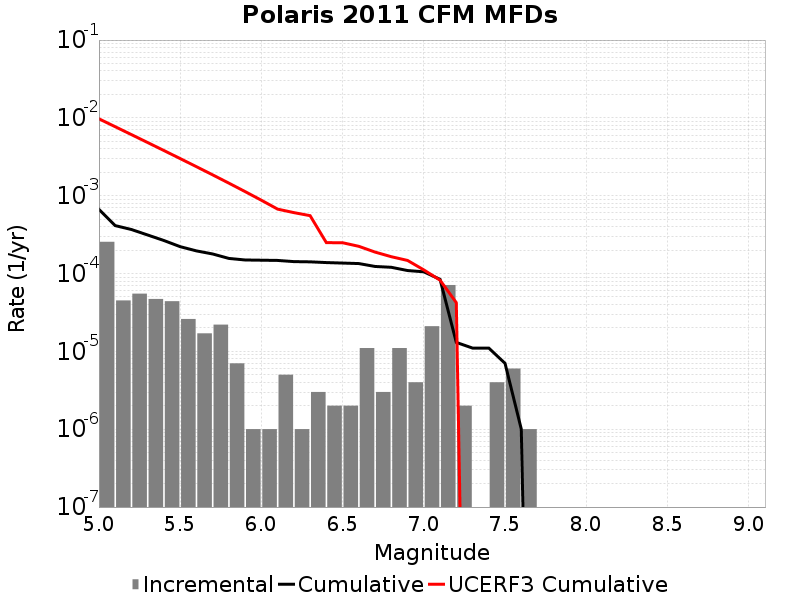

The file beside this chart, header and first rows:
Magnitude, Incremental Rate, Cumulative Rate, UCERF3 Cumulative Rate
5.05, 2.5576708E-4, 6.690065E-4, 0.009729
5.15, 4.513537E-5, 4.1323938E-4, 0.007706
5.25, 5.5165452E-5, 3.6810403E-4, 0.006099
5.35, 4.7141388E-5, 3.1293856E-4, 0.004822
5.45, 4.413236E-5, 2.6579716E-4, 0.003808
5.55, 2.6078214E-5, 2.2166481E-4, 0.003002
5.65, 1.705114E-5, 1.955866E-4, 0.002362
5.75, 2.206618E-5, 1.7853547E-4, 0.001854
5.85, 7.0210576E-6, 1.5646928E-4, 0.001451
5.95, 1.0030083E-6, 1.4944823E-4, 0.00113
6.05, 1.0030083E-6, 1.4844522E-4, 8.7512797E-4
6.15, 5.015041E-6, 1.474422E-4, 6.727916E-4
6.25, 1.0030083E-6, 1.4242716E-4, 6.068011E-4
6.35, 3.0090246E-6, 1.4142416E-4, 5.5438303E-4
6.45, 2.0060165E-6, 1.3841514E-4, 2.4948263E-4
6.55, 2.0060165E-6, 1.3640911E-4, 2.4891397E-4
6.65, 1.103309E-5, 1.344031E-4, 2.2382176E-4
6.75, 3.0090246E-6, 1.2337002E-4, 1.8868965E-4
6.85, 1.103309E-5, 1.20360986E-4, 1.6460576E-4
6.95, 4.012033E-6, 1.093279E-4, 1.4739601E-4
7.05, 2.1063173E-5, 1.0531586E-4, 1.11399655E-4
7.15, 7.121358E-5, 8.425269E-5, 8.2154154E-5
7.25, 2.0060165E-6, 1.3039107E-5, 4.2299707E-5
7.35, 0.0, 1.103309E-5, 0.0
7.45, 4.012033E-6, 1.103309E-5, 0.0
7.55, 6.018049E-6, 7.0210576E-6, 0.0
7.65, 1.0030083E-6, 1.0030083E-6, 0.0
7.75, 0.0, 0.0, 0.0
7.85, 0.0, 0.0, 0.0
7.95, 0.0, 0.0, 0.0
8.05, 0.0, 0.0, 0.0
8.15, 0.0, 0.0, 0.0
8.25, 0.0, 0.0, 0.0
8.35, 0.0, 0.0, 0.0
8.45, 0.0, 0.0, 0.0
8.55, 0.0, 0.0, 0.0
8.65, 0.0, 0.0, 0.0
8.75, 0.0, 0.0, 0.0
8.85, 0.0, 0.0, 0.0
8.95, 0.0, 0.0, 0.0
9.05, 0.0, 0.0, 0.0
